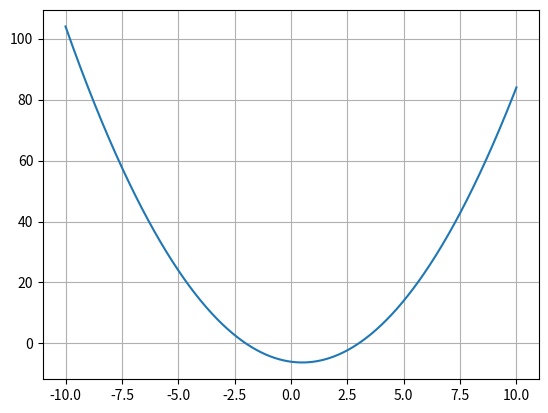

Source code (Python):
import numpy as m
import matplotlib.pyplot as plt

x = m.arange(-10, 10.01, 0.01)
y = x*x - x - 6

plt.plot(x, y)
plt.grid(True)
plt.show()

print("Первый корень -2, второй 3")
